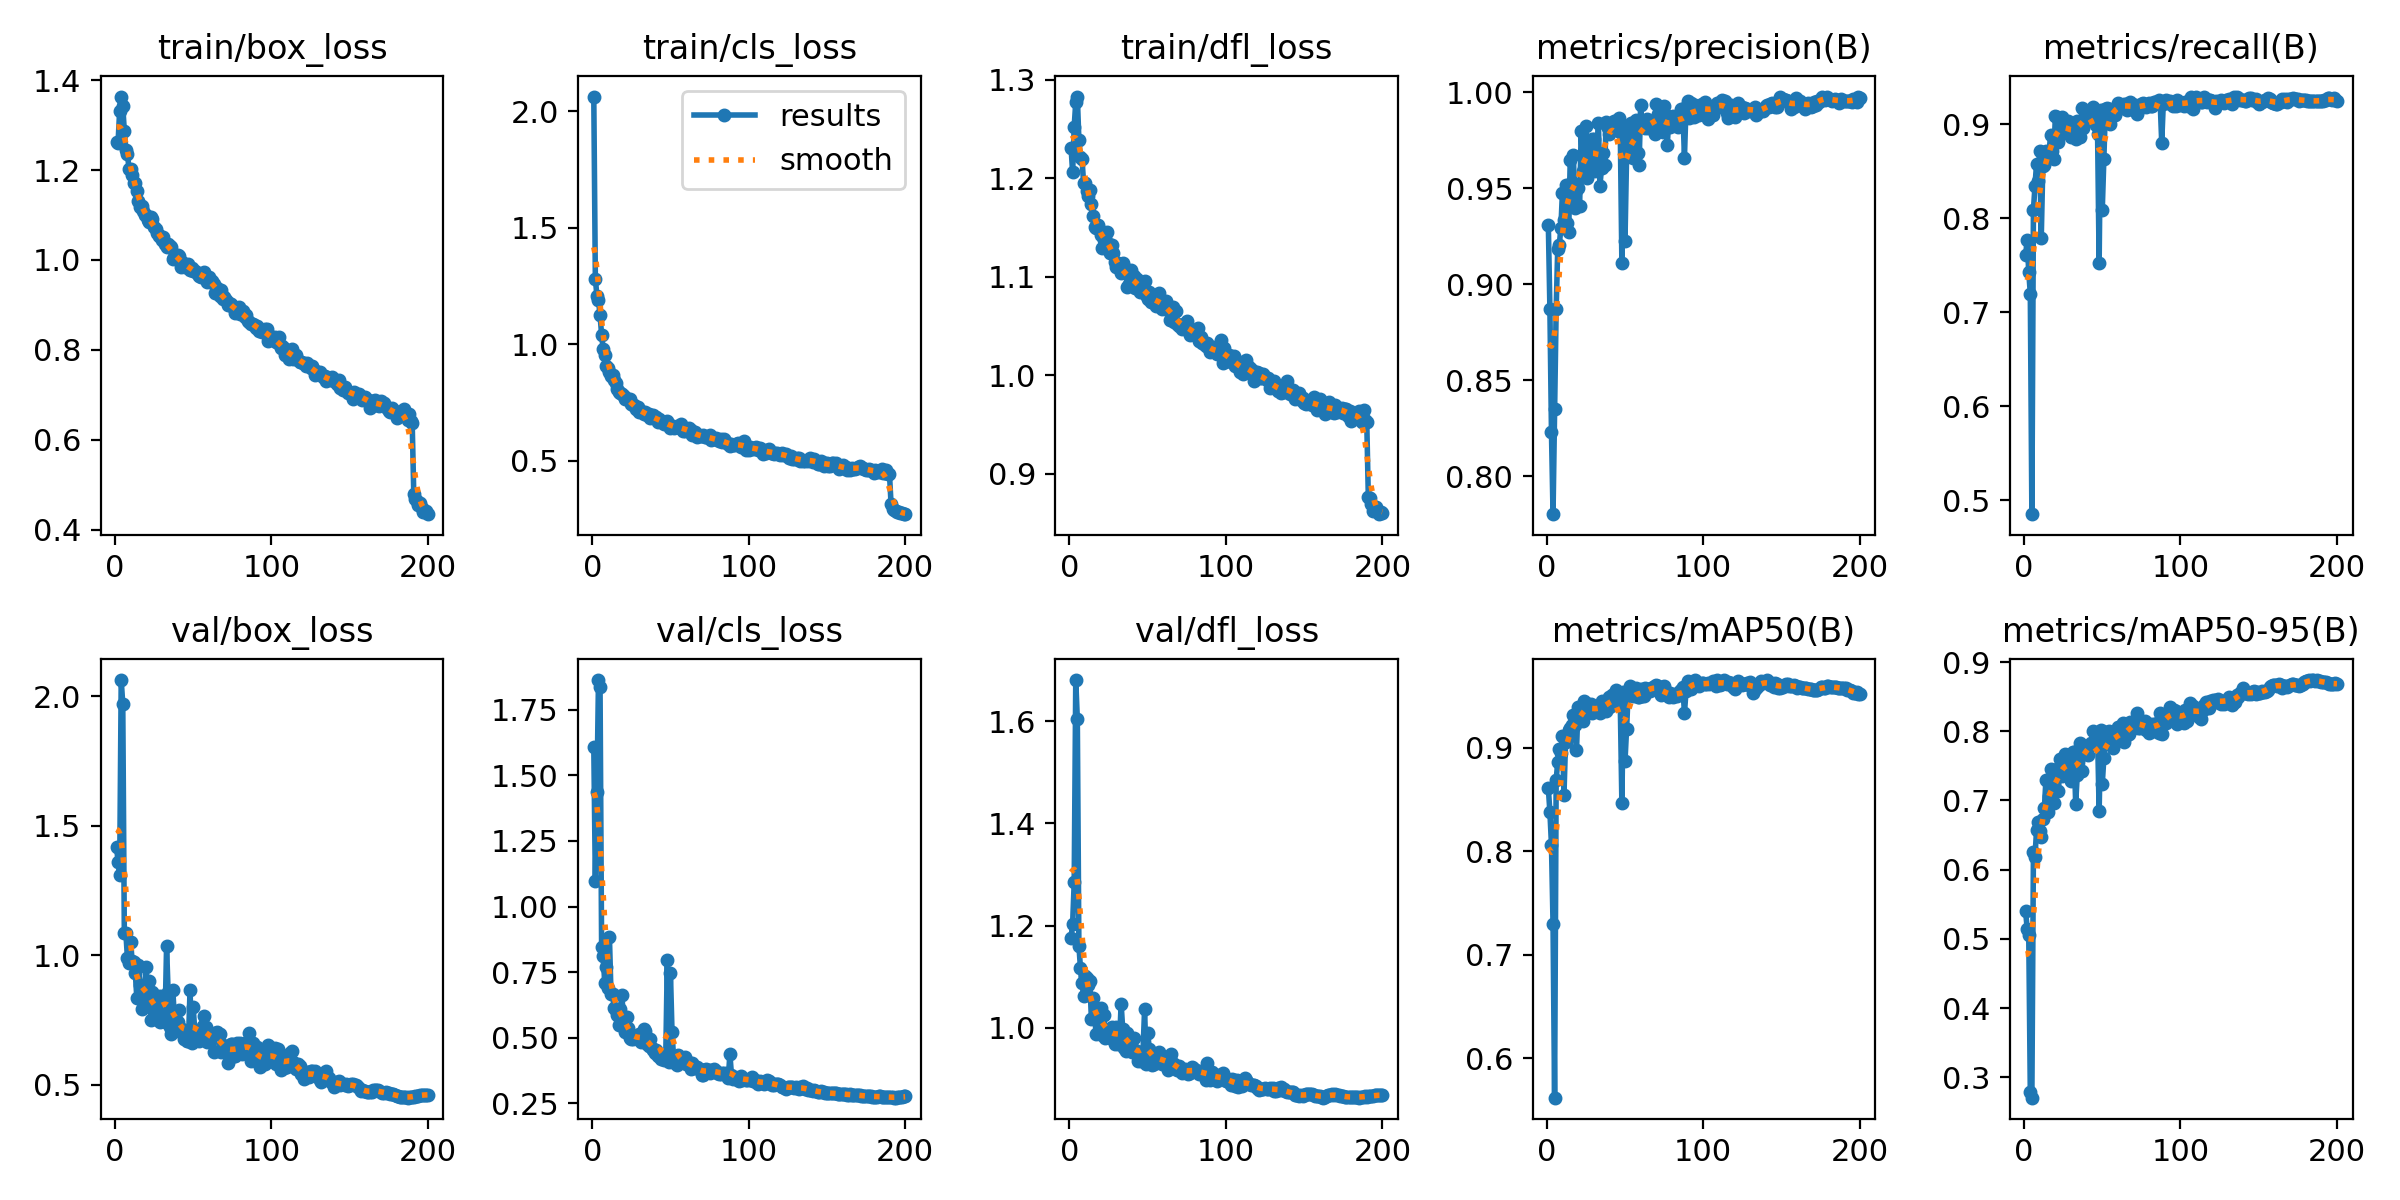

Data behind this chart, as committed beside it:
epoch, time, train/box_loss, train/cls_loss, train/dfl_loss, metrics/precision(B), metrics/recall(B), metrics/mAP50(B), metrics/mAP50-95(B), val/box_loss, val/cls_loss, val/dfl_loss, lr/pg0, lr/pg1, lr/pg2, lr/pg3, lr/pg4, lr/pg5, lr/pg6, lr/pg7
1, 24.92, 1.263, 2.062, 1.231, 0.9311, 0.761, 0.8612, 0.5401, 1.42, 1.61, 1.176, 0.00992, 0.003307, 0.00992, 0.003307, 0.00992, 0.003307, 0.00992, 0.003307
2, 44.96, 1.261, 1.281, 1.206, 0.8872, 0.777, 0.838, 0.5147, 1.361, 1.096, 1.204, 0.01982, 0.006607, 0.01982, 0.006607, 0.01982, 0.006607, 0.01982, 0.006607
3, 63.29, 1.332, 1.208, 1.252, 0.823, 0.743, 0.8063, 0.5064, 1.309, 1.436, 1.284, 0.02962, 0.009875, 0.02962, 0.009875, 0.02962, 0.009875, 0.02962, 0.009875
4, 81.76, 1.364, 1.19, 1.277, 0.7803, 0.72, 0.7299, 0.2784, 2.064, 1.863, 1.681, 0.02955, 0.009851, 0.02955, 0.009851, 0.02955, 0.009851, 0.02955, 0.009851
5, 100.2, 1.342, 1.125, 1.283, 0.8351, 0.485, 0.5617, 0.2708, 1.972, 1.838, 1.605, 0.02941, 0.009802, 0.02941, 0.009802, 0.02941, 0.009802, 0.02941, 0.009802
6, 118.5, 1.287, 1.042, 1.239, 0.887, 0.8088, 0.8689, 0.6258, 1.084, 0.8441, 1.161, 0.02926, 0.009753, 0.02926, 0.009753, 0.02926, 0.009753, 0.02926, 0.009753
7, 136.9, 1.245, 0.9782, 1.221, 0.9186, 0.835, 0.8865, 0.619, 1.084, 0.811, 1.117, 0.02911, 0.009703, 0.02911, 0.009703, 0.02911, 0.009703, 0.02911, 0.009703
8, 155.4, 1.235, 0.9556, 1.22, 0.9206, 0.8584, 0.8993, 0.6573, 0.9879, 0.7083, 1.087, 0.02896, 0.009654, 0.02896, 0.009654, 0.02896, 0.009654, 0.02896, 0.009654
9, 173.7, 1.203, 0.907, 1.196, 0.9292, 0.8396, 0.8952, 0.6692, 0.9694, 0.7706, 1.063, 0.02881, 0.009604, 0.02881, 0.009604, 0.02881, 0.009604, 0.02881, 0.009604
10, 192.1, 1.203, 0.9005, 1.196, 0.9478, 0.872, 0.9115, 0.6564, 1.051, 0.6883, 1.101, 0.02866, 0.009555, 0.02866, 0.009555, 0.02866, 0.009555, 0.02866, 0.009555
11, 210.5, 1.189, 0.8808, 1.187, 0.9335, 0.779, 0.855, 0.6477, 0.9799, 0.8838, 1.097, 0.02851, 0.009505, 0.02851, 0.009505, 0.02851, 0.009505, 0.02851, 0.009505
12, 228.9, 1.171, 0.8639, 1.182, 0.9516, 0.856, 0.9057, 0.6731, 0.9757, 0.6683, 1.084, 0.02837, 0.009456, 0.02837, 0.009456, 0.02837, 0.009456, 0.02837, 0.009456
13, 247.2, 1.172, 0.867, 1.188, 0.9322, 0.857, 0.9084, 0.6896, 0.933, 0.6674, 1.092, 0.02822, 0.009406, 0.02822, 0.009406, 0.02822, 0.009406, 0.02822, 0.009406
14, 265.8, 1.153, 0.849, 1.174, 0.9272, 0.872, 0.9174, 0.7301, 0.8337, 0.6126, 1.016, 0.02807, 0.009357, 0.02807, 0.009357, 0.02807, 0.009357, 0.02807, 0.009357
15, 284.1, 1.132, 0.835, 1.162, 0.965, 0.865, 0.9194, 0.6841, 0.9617, 0.6046, 1.058, 0.02792, 0.009307, 0.02792, 0.009307, 0.02792, 0.009307, 0.02792, 0.009307
16, 302.5, 1.118, 0.8066, 1.15, 0.9533, 0.871, 0.9223, 0.7068, 0.8837, 0.5866, 1.026, 0.02777, 0.009258, 0.02777, 0.009258, 0.02777, 0.009258, 0.02777, 0.009258
17, 320.8, 1.119, 0.7959, 1.15, 0.9673, 0.889, 0.9317, 0.7461, 0.7935, 0.5483, 0.9883, 0.02762, 0.009208, 0.02762, 0.009208, 0.02762, 0.009208, 0.02762, 0.009208
18, 339.3, 1.11, 0.7917, 1.152, 0.94, 0.872, 0.922, 0.7171, 0.8511, 0.61, 1.016, 0.02748, 0.009158, 0.02748, 0.009158, 0.02748, 0.009158, 0.02748, 0.009158
19, 357.6, 1.099, 0.7879, 1.148, 0.9493, 0.863, 0.8979, 0.6962, 0.8855, 0.6635, 1.034, 0.02733, 0.009109, 0.02733, 0.009109, 0.02733, 0.009109, 0.02733, 0.009109
20, 375.9, 1.1, 0.7787, 1.142, 0.95, 0.909, 0.9401, 0.7147, 0.9556, 0.5593, 1.039, 0.02718, 0.009059, 0.02718, 0.009059, 0.02718, 0.009059, 0.02718, 0.009059
21, 394.2, 1.089, 0.7647, 1.13, 0.9409, 0.908, 0.9379, 0.7454, 0.8025, 0.5225, 0.9859, 0.02703, 0.00901, 0.02703, 0.00901, 0.02703, 0.00901, 0.02703, 0.00901
22, 412.5, 1.084, 0.7641, 1.138, 0.9801, 0.881, 0.9276, 0.7135, 0.8992, 0.5792, 1.025, 0.02688, 0.00896, 0.02688, 0.00896, 0.02688, 0.00896, 0.02688, 0.00896
23, 430.8, 1.095, 0.7637, 1.142, 0.9588, 0.896, 0.9264, 0.7595, 0.7484, 0.5388, 0.9805, 0.02673, 0.008911, 0.02673, 0.008911, 0.02673, 0.008911, 0.02673, 0.008911
24, 449.3, 1.091, 0.7654, 1.146, 0.9689, 0.908, 0.9456, 0.7354, 0.8565, 0.4977, 0.9947, 0.02658, 0.008861, 0.02658, 0.008861, 0.02658, 0.008861, 0.02658, 0.008861
25, 467.5, 1.073, 0.7442, 1.133, 0.9824, 0.8914, 0.9436, 0.7587, 0.785, 0.4949, 0.9958, 0.02644, 0.008812, 0.02644, 0.008812, 0.02644, 0.008812, 0.02644, 0.008812
26, 485.8, 1.068, 0.7391, 1.124, 0.9555, 0.9018, 0.9415, 0.7665, 0.7547, 0.4961, 0.9806, 0.02629, 0.008762, 0.02629, 0.008762, 0.02629, 0.008762, 0.02629, 0.008762
27, 504.3, 1.06, 0.7394, 1.133, 0.9633, 0.8924, 0.935, 0.7487, 0.8044, 0.5041, 1.002, 0.02614, 0.008713, 0.02614, 0.008713, 0.02614, 0.008713, 0.02614, 0.008713
28, 522.5, 1.053, 0.7207, 1.124, 0.9689, 0.9041, 0.9423, 0.7432, 0.8438, 0.4993, 0.9882, 0.02599, 0.008663, 0.02599, 0.008663, 0.02599, 0.008663, 0.02599, 0.008663
29, 540.8, 1.053, 0.7304, 1.115, 0.9758, 0.895, 0.9342, 0.7619, 0.7432, 0.4985, 0.9683, 0.02584, 0.008614, 0.02584, 0.008614, 0.02584, 0.008614, 0.02584, 0.008614
30, 559.1, 1.046, 0.7112, 1.11, 0.9757, 0.887, 0.9382, 0.7278, 0.8431, 0.5131, 1, 0.02569, 0.008564, 0.02569, 0.008564, 0.02569, 0.008564, 0.02569, 0.008564
31, 577.5, 1.051, 0.7138, 1.114, 0.9591, 0.8912, 0.9386, 0.7703, 0.7444, 0.4847, 0.9681, 0.02555, 0.008515, 0.02555, 0.008515, 0.02555, 0.008515, 0.02555, 0.008515
32, 595.9, 1.035, 0.7103, 1.108, 0.966, 0.892, 0.9353, 0.77, 0.7435, 0.4894, 0.9709, 0.0254, 0.008466, 0.0254, 0.008466, 0.0254, 0.008466, 0.0254, 0.008466
33, 614.1, 1.028, 0.703, 1.104, 0.9839, 0.885, 0.939, 0.6955, 1.034, 0.5334, 1.047, 0.02525, 0.008416, 0.02525, 0.008416, 0.02525, 0.008416, 0.02525, 0.008416
34, 632.5, 1.035, 0.7114, 1.114, 0.9513, 0.904, 0.9335, 0.7362, 0.8573, 0.5248, 0.9978, 0.0251, 0.008367, 0.0251, 0.008367, 0.0251, 0.008367, 0.0251, 0.008367
35, 650.8, 1.03, 0.6953, 1.106, 0.9609, 0.901, 0.9452, 0.7724, 0.7225, 0.4767, 0.9601, 0.02495, 0.008317, 0.02495, 0.008317, 0.02495, 0.008317, 0.02495, 0.008317
36, 669.2, 1.028, 0.7006, 1.107, 0.9684, 0.8871, 0.9406, 0.7829, 0.6959, 0.47, 0.9545, 0.0248, 0.008268, 0.0248, 0.008268, 0.0248, 0.008268, 0.0248, 0.008268
37, 687.6, 1.003, 0.6837, 1.089, 0.9622, 0.918, 0.9407, 0.743, 0.865, 0.4947, 0.9892, 0.02465, 0.008218, 0.02465, 0.008218, 0.02465, 0.008218, 0.02465, 0.008218
38, 705.9, 1.007, 0.6868, 1.093, 0.9846, 0.8963, 0.9357, 0.769, 0.758, 0.4605, 0.9778, 0.02451, 0.008169, 0.02451, 0.008169, 0.02451, 0.008169, 0.02451, 0.008169
39, 724.2, 1.008, 0.6957, 1.107, 0.9816, 0.9046, 0.9385, 0.7708, 0.728, 0.4527, 0.9598, 0.02436, 0.008119, 0.02436, 0.008119, 0.02436, 0.008119, 0.02436, 0.008119
40, 742.6, 1.011, 0.6848, 1.101, 0.9785, 0.9098, 0.949, 0.7744, 0.7435, 0.4439, 0.9524, 0.02421, 0.00807, 0.02421, 0.00807, 0.02421, 0.00807, 0.02421, 0.00807
41, 760.8, 1.009, 0.6891, 1.101, 0.9834, 0.906, 0.9408, 0.7662, 0.7876, 0.4527, 0.9799, 0.02406, 0.00802, 0.02406, 0.00802, 0.02406, 0.00802, 0.02406, 0.00802
42, 779.1, 0.9853, 0.6667, 1.089, 0.9839, 0.9137, 0.9516, 0.7807, 0.7041, 0.4318, 0.9555, 0.02391, 0.007971, 0.02391, 0.007971, 0.02391, 0.007971, 0.02391, 0.007971
43, 797.4, 0.9956, 0.68, 1.098, 0.985, 0.914, 0.9521, 0.7828, 0.7153, 0.4303, 0.9506, 0.02376, 0.007921, 0.02376, 0.007921, 0.02376, 0.007921, 0.02376, 0.007921
44, 815.8, 0.9921, 0.6716, 1.089, 0.9828, 0.919, 0.9562, 0.8001, 0.6757, 0.4198, 0.935, 0.02361, 0.007872, 0.02361, 0.007872, 0.02361, 0.007872, 0.02361, 0.007872
45, 834.1, 0.9849, 0.6655, 1.085, 0.9843, 0.917, 0.9465, 0.7819, 0.7066, 0.4308, 0.9406, 0.02347, 0.007822, 0.02347, 0.007822, 0.02347, 0.007822, 0.02347, 0.007822
46, 852.5, 0.9868, 0.658, 1.09, 0.9868, 0.8993, 0.9501, 0.7941, 0.6672, 0.415, 0.9352, 0.02332, 0.007772, 0.02332, 0.007772, 0.02332, 0.007772, 0.02332, 0.007772
47, 870.7, 0.9906, 0.6621, 1.087, 0.9791, 0.89, 0.9413, 0.7934, 0.6704, 0.4293, 0.9546, 0.02317, 0.007723, 0.02317, 0.007723, 0.02317, 0.007723, 0.02317, 0.007723
48, 889.1, 0.9779, 0.6697, 1.096, 0.9114, 0.752, 0.8468, 0.6846, 0.8668, 0.798, 1.036, 0.02302, 0.007673, 0.02302, 0.007673, 0.02302, 0.007673, 0.02302, 0.007673
49, 907.4, 0.9811, 0.657, 1.081, 0.9797, 0.9155, 0.9543, 0.8019, 0.6611, 0.4081, 0.9283, 0.02287, 0.007624, 0.02287, 0.007624, 0.02287, 0.007624, 0.02287, 0.007624
50, 925.8, 0.9748, 0.6425, 1.077, 0.9227, 0.809, 0.8872, 0.7237, 0.7992, 0.7479, 0.9904, 0.02272, 0.007574, 0.02272, 0.007574, 0.02272, 0.007574, 0.02272, 0.007574
51, 944, 0.975, 0.6516, 1.085, 0.9664, 0.8633, 0.9181, 0.7609, 0.7123, 0.5226, 0.958, 0.02258, 0.007525, 0.02258, 0.007525, 0.02258, 0.007525, 0.02258, 0.007525
52, 962.4, 0.9741, 0.6419, 1.075, 0.9814, 0.916, 0.9513, 0.7936, 0.6988, 0.4248, 0.9348, 0.02243, 0.007476, 0.02243, 0.007476, 0.02243, 0.007476, 0.02243, 0.007476
53, 980.7, 0.9694, 0.6443, 1.078, 0.9827, 0.918, 0.9595, 0.7987, 0.691, 0.403, 0.9267, 0.02228, 0.007426, 0.02228, 0.007426, 0.02228, 0.007426, 0.02228, 0.007426
54, 999.1, 0.9641, 0.649, 1.076, 0.9843, 0.917, 0.9532, 0.8006, 0.6671, 0.3957, 0.9295, 0.02213, 0.007377, 0.02213, 0.007377, 0.02213, 0.007377, 0.02213, 0.007377
55, 1017, 0.9631, 0.6442, 1.07, 0.9657, 0.9007, 0.9504, 0.7852, 0.6995, 0.4357, 0.9415, 0.02198, 0.007327, 0.02198, 0.007327, 0.02198, 0.007327, 0.02198, 0.007327
56, 1036, 0.9662, 0.6404, 1.074, 0.9733, 0.912, 0.9509, 0.784, 0.7257, 0.4165, 0.9405, 0.02183, 0.007278, 0.02183, 0.007278, 0.02183, 0.007278, 0.02183, 0.007278
57, 1054, 0.9736, 0.6575, 1.084, 0.9859, 0.916, 0.9581, 0.7763, 0.7648, 0.4118, 0.9531, 0.02168, 0.007228, 0.02168, 0.007228, 0.02168, 0.007228, 0.02168, 0.007228
58, 1072, 0.9635, 0.6297, 1.077, 0.9687, 0.91, 0.9498, 0.7843, 0.7244, 0.4201, 0.9441, 0.02154, 0.007178, 0.02154, 0.007178, 0.02154, 0.007178, 0.02154, 0.007178
59, 1091, 0.9508, 0.6302, 1.067, 0.962, 0.918, 0.949, 0.7954, 0.6664, 0.4251, 0.9289, 0.02139, 0.007129, 0.02139, 0.007129, 0.02139, 0.007129, 0.02139, 0.007129
60, 1109, 0.961, 0.6343, 1.072, 0.9935, 0.9227, 0.9566, 0.8064, 0.6728, 0.401, 0.933, 0.02124, 0.007079, 0.02124, 0.007079, 0.02124, 0.007079, 0.02124, 0.007079
... 140 more rows
